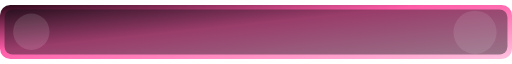
t = 0.00 s
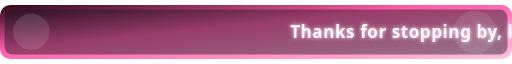
t = 2.75 s
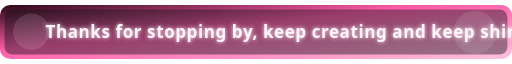
t = 5.50 s
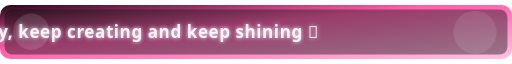
t = 8.25 s

The animated SVG that drew these frames (rendered in a browser with its animation timeline set to each time). Animation: 1 SMIL element (animate=1); frames cover the first 8.25 s, repeats indefinitely.

<svg width="900" height="95" viewBox="0 0 900 95" xmlns="http://www.w3.org/2000/svg" role="img" aria-labelledby="title desc">
  <title id="title">Animated greeting</title>
  <desc id="desc">A pink animated greeting banner with text sliding across the screen.</desc>
  <defs>
    <linearGradient id="pink-bg" x1="0" y1="0" x2="1" y2="1">
      <stop offset="0%" stop-color="#2a0718"/>
      <stop offset="42%" stop-color="#ff5ca8"/>
      <stop offset="100%" stop-color="#ffc2df"/>
    </linearGradient>
    <filter id="soft-glow" x="-30%" y="-80%" width="160%" height="260%">
      <feGaussianBlur stdDeviation="3.5" result="blur"/>
      <feMerge>
        <feMergeNode in="blur"/>
        <feMergeNode in="SourceGraphic"/>
      </feMerge>
    </filter>
  </defs>

  <rect width="900" height="95" rx="18" fill="url(#pink-bg)"/>
  <rect x="8" y="8" width="884" height="79" rx="14" fill="#0d1117" opacity="0.42"/>
  <circle cx="55" cy="47" r="32" fill="#ffffff" opacity="0.12"/>
  <circle cx="835" cy="48" r="38" fill="#ffffff" opacity="0.10"/>

  <g filter="url(#soft-glow)">
    <text y="58" x="940" fill="#fff5fb" font-family="Segoe UI, Fira Code, Arial, sans-serif" font-size="30" font-weight="700" letter-spacing="1">
      Thanks for stopping by, keep creating and keep shining &#x1FA77;
      <animate attributeName="x" from="940" to="-780" dur="11s" repeatCount="indefinite"/>
    </text>
  </g>
</svg>
